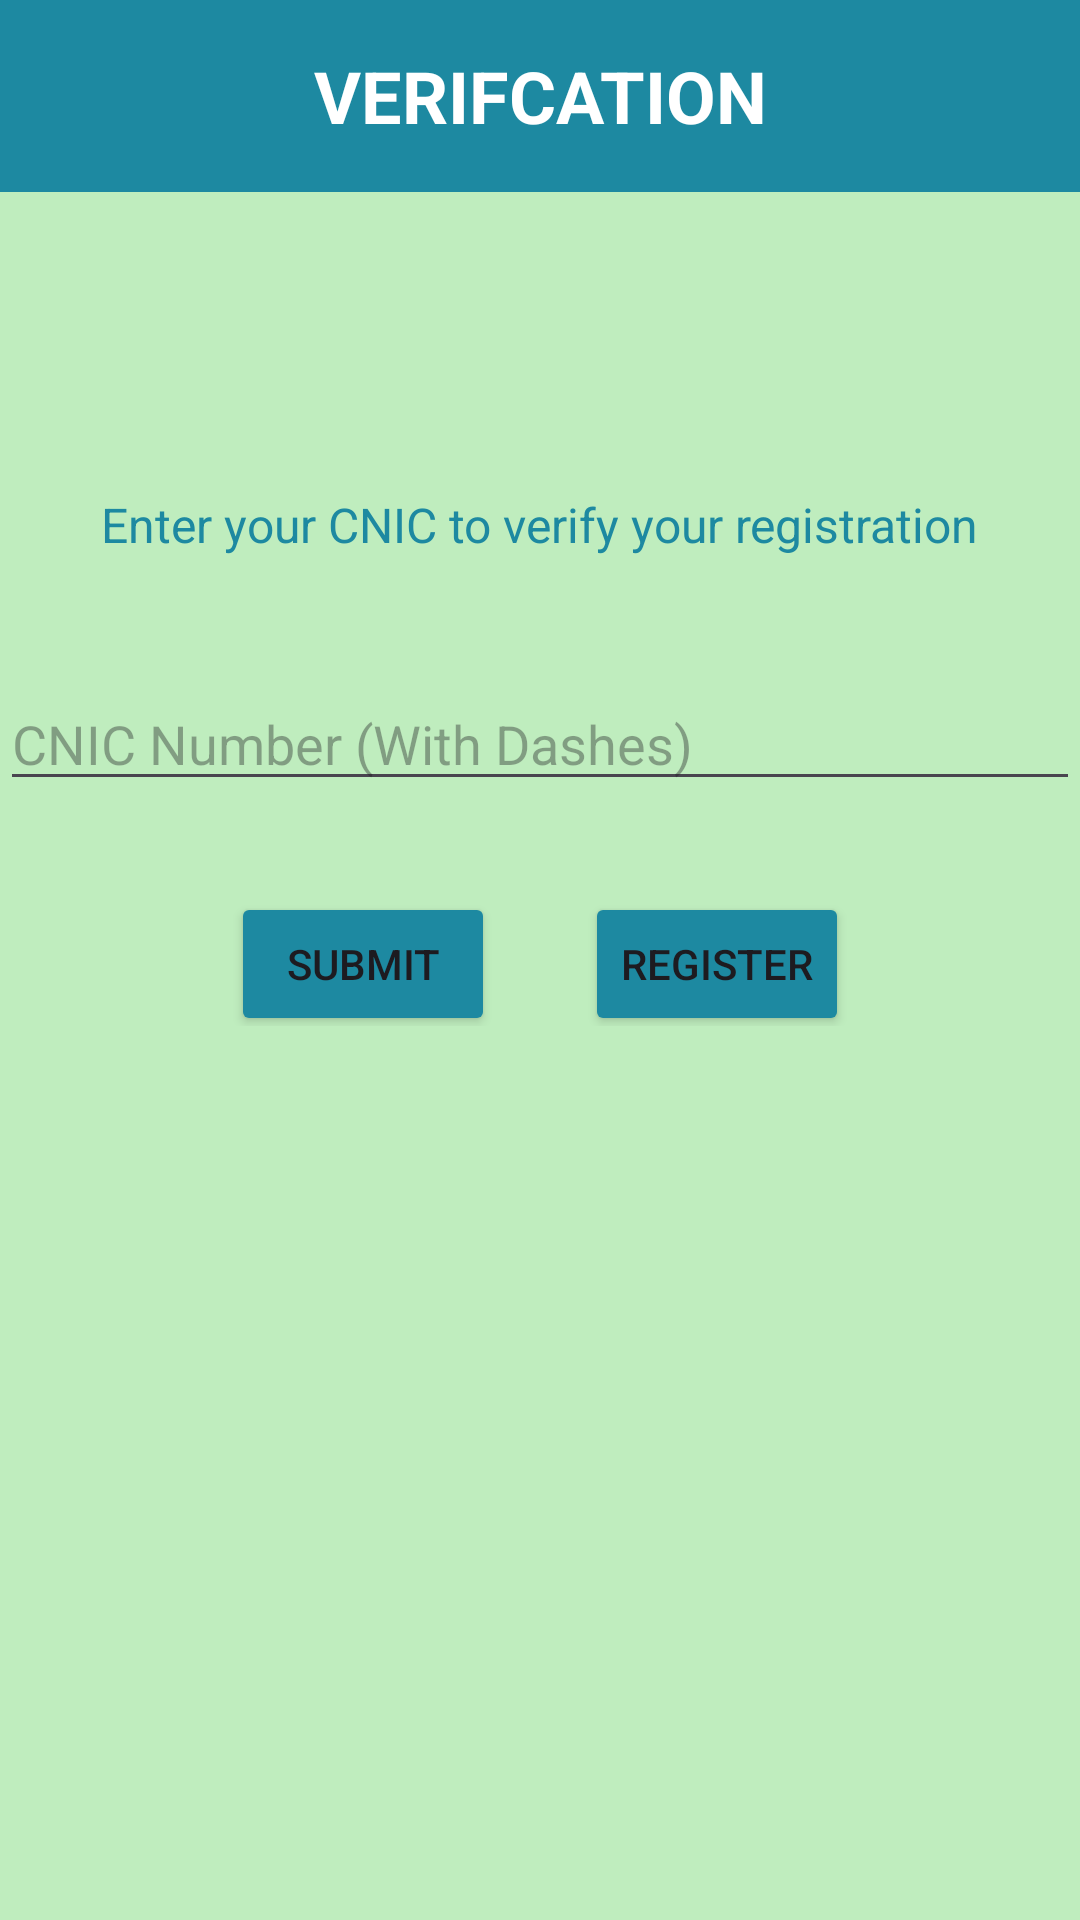

Here is an Android app screen rendered from its layout file. Give the layout XML and the strings, colors and styles it references.
<!-- AndroidManifest.xml: application theme Theme.EVoting_System -->
<!-- res/layout/activity_registeration_verification.xml -->
<?xml version="1.0" encoding="utf-8"?>
<LinearLayout xmlns:android="http://schemas.android.com/apk/res/android"
    android:layout_width="match_parent"
    android:layout_height="match_parent"
    android:orientation="vertical"
    android:background="@color/App_background_color">

    
    <androidx.appcompat.widget.Toolbar
        android:id="@+id/toolbar"
        android:layout_width="match_parent"
        android:layout_height="?attr/actionBarSize"
        android:background="@color/ActionBar">

        
        <ImageView
            android:id="@+id/imageViewMenu"
            android:layout_width="32dp"
            android:layout_height="32dp"
            android:layout_gravity="start"
            android:layout_marginStart="16dp"
            android:src="@drawable/ic_menu" />

        
        <TextView
            android:id="@+id/textViewViewResultHeading"
            android:layout_width="wrap_content"
            android:layout_height="wrap_content"
            android:layout_gravity="center"
            android:text="VERIFCATION"
            android:textColor="@android:color/white"
            android:textSize="24sp"
            android:textStyle="bold" />

        
        <ImageView
            android:id="@+id/imageViewProfile"
            android:layout_width="32dp"
            android:layout_height="32dp"
            android:layout_gravity="end"
            android:layout_marginEnd="16dp"
            android:src="@drawable/ic_profile" />
    </androidx.appcompat.widget.Toolbar>

    <TextView
        android:id="@+id/descriptionTextView"
        android:layout_width="wrap_content"
        android:layout_height="wrap_content"
        android:textColor="@color/SignupTextViewColor"
        android:text="Enter your CNIC to verify your registration"
        android:textSize="16sp"
        android:layout_gravity="center"
        android:layout_marginTop="100dp"
        android:layout_marginBottom="32dp"/>

    
    <EditText
        android:id="@+id/cnicEditText"
        android:layout_width="match_parent"
        android:layout_height="wrap_content"
        android:layout_marginTop="8dp"
        android:layout_marginBottom="8dp"
        android:inputType="text"
        android:hint="CNIC Number (With Dashes)"/>

    
    <LinearLayout
        android:layout_width="match_parent"
        android:layout_height="wrap_content"
        android:orientation="horizontal"
        android:gravity="center">

        
        <Button
            android:id="@+id/submitButton"
            android:layout_width="wrap_content"
            android:layout_height="wrap_content"
            android:layout_marginTop="16dp"
            android:layout_marginBottom="3dp"
            android:backgroundTint="#1d89a1"
            android:text="Submit"/>

        
        <Button
            android:id="@+id/registerButton"
            android:layout_width="wrap_content"
            android:layout_height="wrap_content"
            android:layout_marginTop="16dp"
            android:layout_marginBottom="3dp"
            android:layout_marginStart="30dp"
            android:backgroundTint="#1d89a1"
            android:text="Register"/>
    </LinearLayout>
</LinearLayout>
<!-- resources referenced by this layout -->
<resources>
  <color name="ActionBar">#1d89a1</color>
  <color name="App_background_color"> #bfedbe </color>
  <color name="SignupTextViewColor">#1d89a1</color>
  <style name="Theme.EVoting_System" parent="Base.Theme.EVoting_System" />
  <style name="Base.Theme.EVoting_System" parent="Theme.Material3.DayNight.NoActionBar">
          
          
      </style>
</resources>
